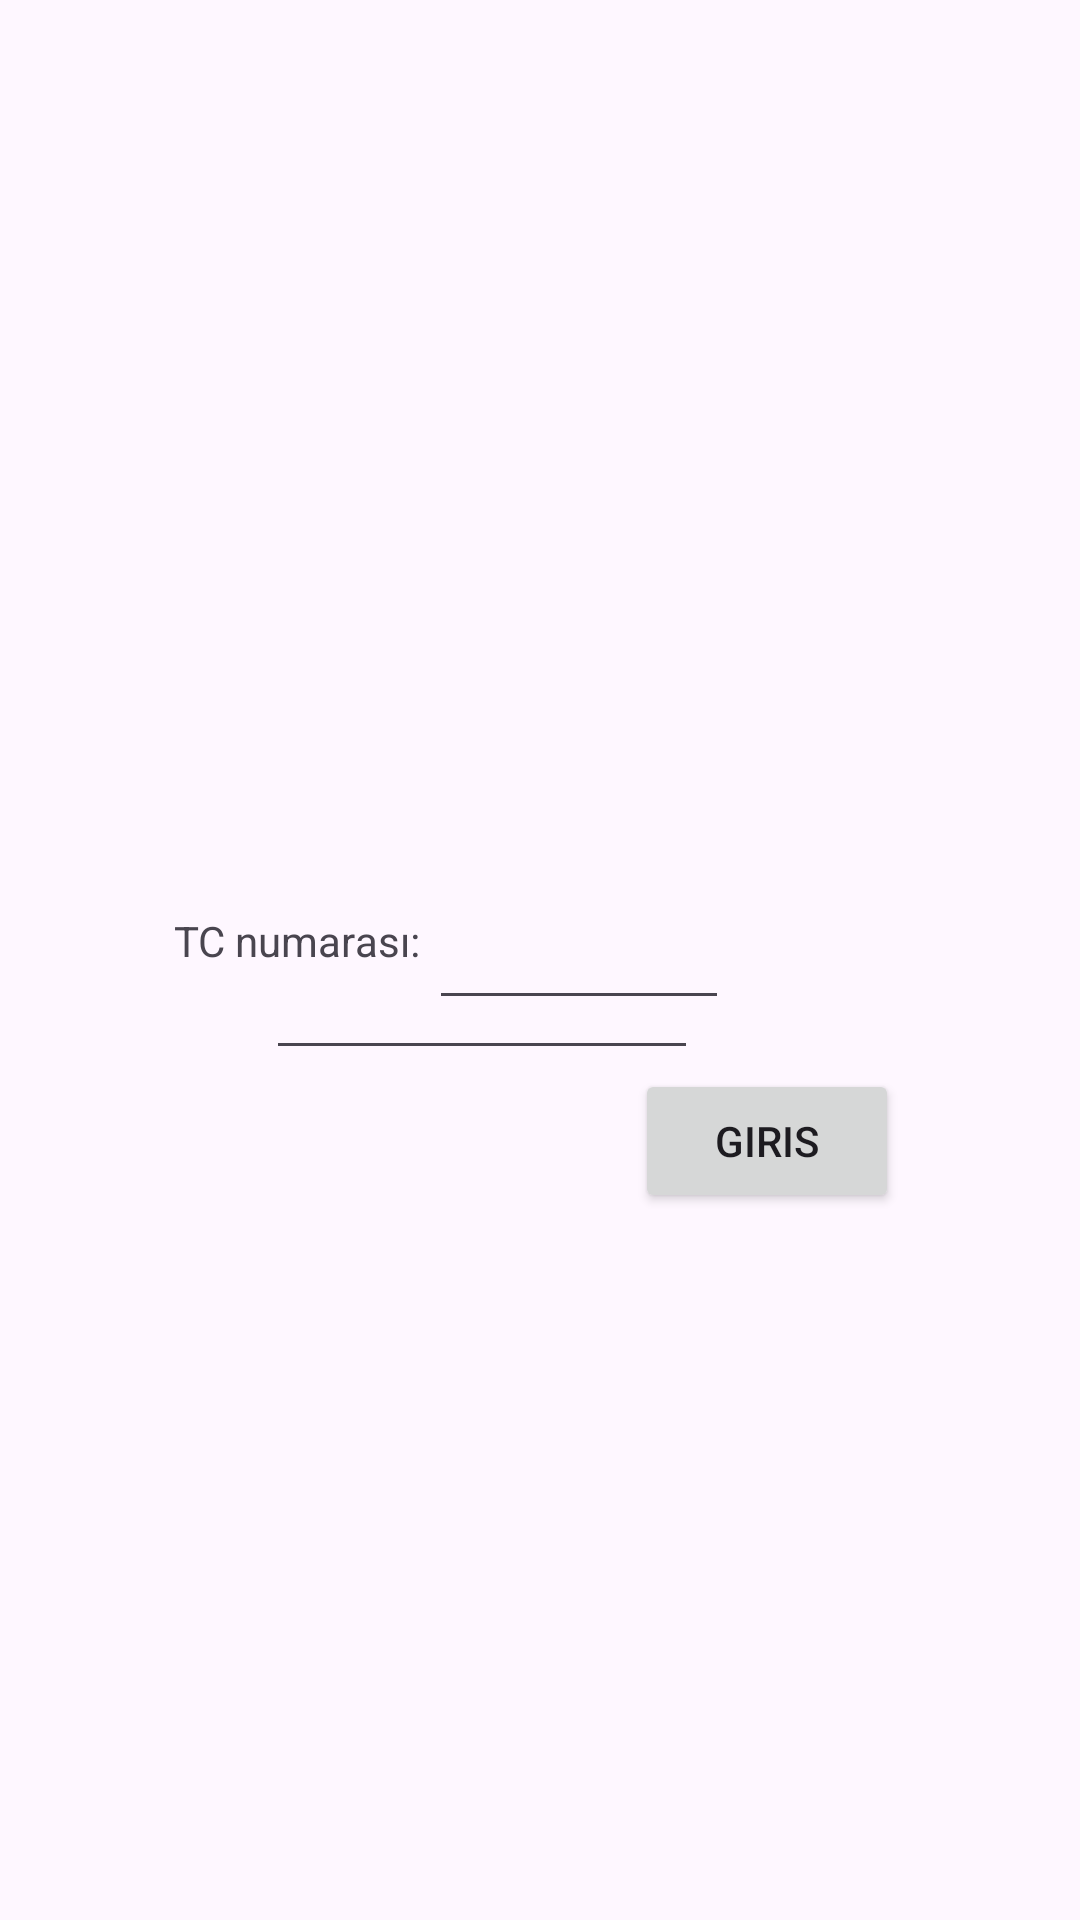

Here is an Android app screen rendered from its layout file. Give the layout XML and the strings, colors and styles it references.
<!-- AndroidManifest.xml: application theme Theme.VeriTabanıProjem -->
<!-- res/layout/activity_egitmen_giris.xml -->
<?xml version="1.0" encoding="utf-8"?>
<androidx.constraintlayout.widget.ConstraintLayout xmlns:android="http://schemas.android.com/apk/res/android"
    xmlns:app="http://schemas.android.com/apk/res-auto"
    xmlns:tools="http://schemas.android.com/tools"
    android:id="@+id/main"
    android:layout_width="match_parent"
    android:layout_height="match_parent"
    tools:context=".EgitmenGiris">

    <androidx.constraintlayout.widget.ConstraintLayout
        android:id="@+id/main"
        android:layout_width="match_parent"
        android:layout_height="match_parent"
        tools:context=".GirisEkrani">

        <TextView
            android:id="@+id/textView"
            android:layout_width="wrap_content"
            android:layout_height="wrap_content"
            android:layout_marginStart="109dp"
            android:layout_marginTop="356dp"
            android:layout_marginEnd="220dp"
            android:layout_marginBottom="14dp"
            android:text="TC numarası:"
            app:layout_constraintBottom_toTopOf="@+id/textView2"
            app:layout_constraintEnd_toEndOf="parent"
            app:layout_constraintHorizontal_bias="1.0"
            app:layout_constraintStart_toStartOf="parent"
            app:layout_constraintTop_toTopOf="parent"
            app:layout_constraintVertical_bias="0.44" />

        <TextView
            android:id="@+id/textView2"
            android:layout_width="wrap_content"
            android:layout_height="wrap_content"
            android:layout_marginStart="109dp"
            android:layout_marginTop="14dp"
            android:layout_marginEnd="273dp"
            android:layout_marginBottom="322dp"
            android:text="Şifre:"
            app:layout_constraintBottom_toBottomOf="parent"
            app:layout_constraintEnd_toEndOf="parent"
            app:layout_constraintStart_toStartOf="parent"
            app:layout_constraintTop_toBottomOf="@+id/textView" />

        <EditText
            android:id="@+id/sifre"
            android:layout_width="144dp"
            android:layout_height="42dp"
            android:layout_marginStart="40dp"
            android:layout_marginTop="14dp"
            android:layout_marginEnd="151dp"
            android:layout_marginBottom="306dp"
            android:ems="10"
            android:inputType="numberPassword"
            app:layout_constraintBottom_toBottomOf="parent"
            app:layout_constraintEnd_toEndOf="parent"
            app:layout_constraintStart_toEndOf="@+id/textView2"
            app:layout_constraintTop_toBottomOf="@+id/textView" />

        <EditText
            android:id="@+id/Tcnumarasi"
            android:layout_width="100dp"
            android:layout_height="wrap_content"
            android:layout_marginStart="3dp"
            android:layout_marginTop="331dp"
            android:layout_marginEnd="117dp"
            android:layout_marginBottom="7dp"
            android:ems="10"
            android:inputType="text"
            app:layout_constraintBottom_toTopOf="@+id/sifre"
            app:layout_constraintEnd_toEndOf="parent"
            app:layout_constraintStart_toEndOf="@+id/textView"
            app:layout_constraintTop_toTopOf="parent" />

        <Button
            android:id="@+id/button"
            android:layout_width="wrap_content"
            android:layout_height="wrap_content"
            android:layout_marginStart="237dp"
            android:layout_marginTop="11dp"
            android:layout_marginEnd="86dp"
            android:layout_marginBottom="247dp"
            android:text="Giris"
            app:layout_constraintBottom_toBottomOf="parent"
            app:layout_constraintEnd_toEndOf="parent"
            app:layout_constraintStart_toStartOf="parent"
            app:layout_constraintTop_toBottomOf="@+id/sifre" />

        <TextView
            android:id="@+id/textView3"
            android:layout_width="wrap_content"
            android:layout_height="wrap_content"
            android:layout_marginStart="1dp"
            android:layout_marginTop="708dp"
            android:layout_marginEnd="352dp"
            android:layout_marginBottom="4dp"
            android:text="Bugor"
            app:layout_constraintBottom_toBottomOf="parent"
            app:layout_constraintEnd_toEndOf="parent"
            app:layout_constraintStart_toStartOf="parent"
            app:layout_constraintTop_toTopOf="parent" />

        <ImageView
            android:id="@+id/imageView5"
            android:layout_width="wrap_content"
            android:layout_height="wrap_content"
            android:layout_marginStart="106dp"
            android:layout_marginTop="102dp"
            android:layout_marginEnd="106dp"
            android:layout_marginBottom="29dp"
            app:layout_constraintBottom_toTopOf="@+id/Tcnumarasi"
            app:layout_constraintEnd_toEndOf="parent"
            app:layout_constraintStart_toStartOf="parent"
            app:layout_constraintTop_toTopOf="parent"
            app:srcCompat="@drawable/egitmen" />

        <ImageButton
            android:id="@+id/backbuttonu"
            android:layout_width="wrap_content"
            android:layout_height="wrap_content"
            android:layout_marginStart="20dp"
            android:layout_marginTop="20dp"
            android:layout_marginEnd="355dp"
            android:layout_marginBottom="653dp"
            app:layout_constraintBottom_toTopOf="@+id/textView3"
            app:layout_constraintEnd_toEndOf="parent"
            app:layout_constraintStart_toStartOf="parent"
            app:layout_constraintTop_toTopOf="parent"
            app:srcCompat="@android:drawable/ic_menu_revert" />

    </androidx.constraintlayout.widget.ConstraintLayout>

    <TextView
        android:id="@+id/textView9"
        android:layout_width="wrap_content"
        android:layout_height="wrap_content"
        android:layout_marginStart="1dp"
        android:layout_marginTop="708dp"
        android:layout_marginEnd="352dp"
        android:layout_marginBottom="4dp"
        android:text="Bugor"
        app:layout_constraintBottom_toBottomOf="parent"
        app:layout_constraintEnd_toEndOf="parent"
        app:layout_constraintStart_toStartOf="parent"
        app:layout_constraintTop_toTopOf="parent" />
</androidx.constraintlayout.widget.ConstraintLayout>
<!-- resources referenced by this layout -->
<resources>
  <style name="Theme.VeriTabanıProjem" parent="Base.Theme.VeriTabanıProjem" />
  <style name="Base.Theme.VeriTabanıProjem" parent="Theme.Material3.DayNight.NoActionBar">
          
          
      </style>
</resources>
